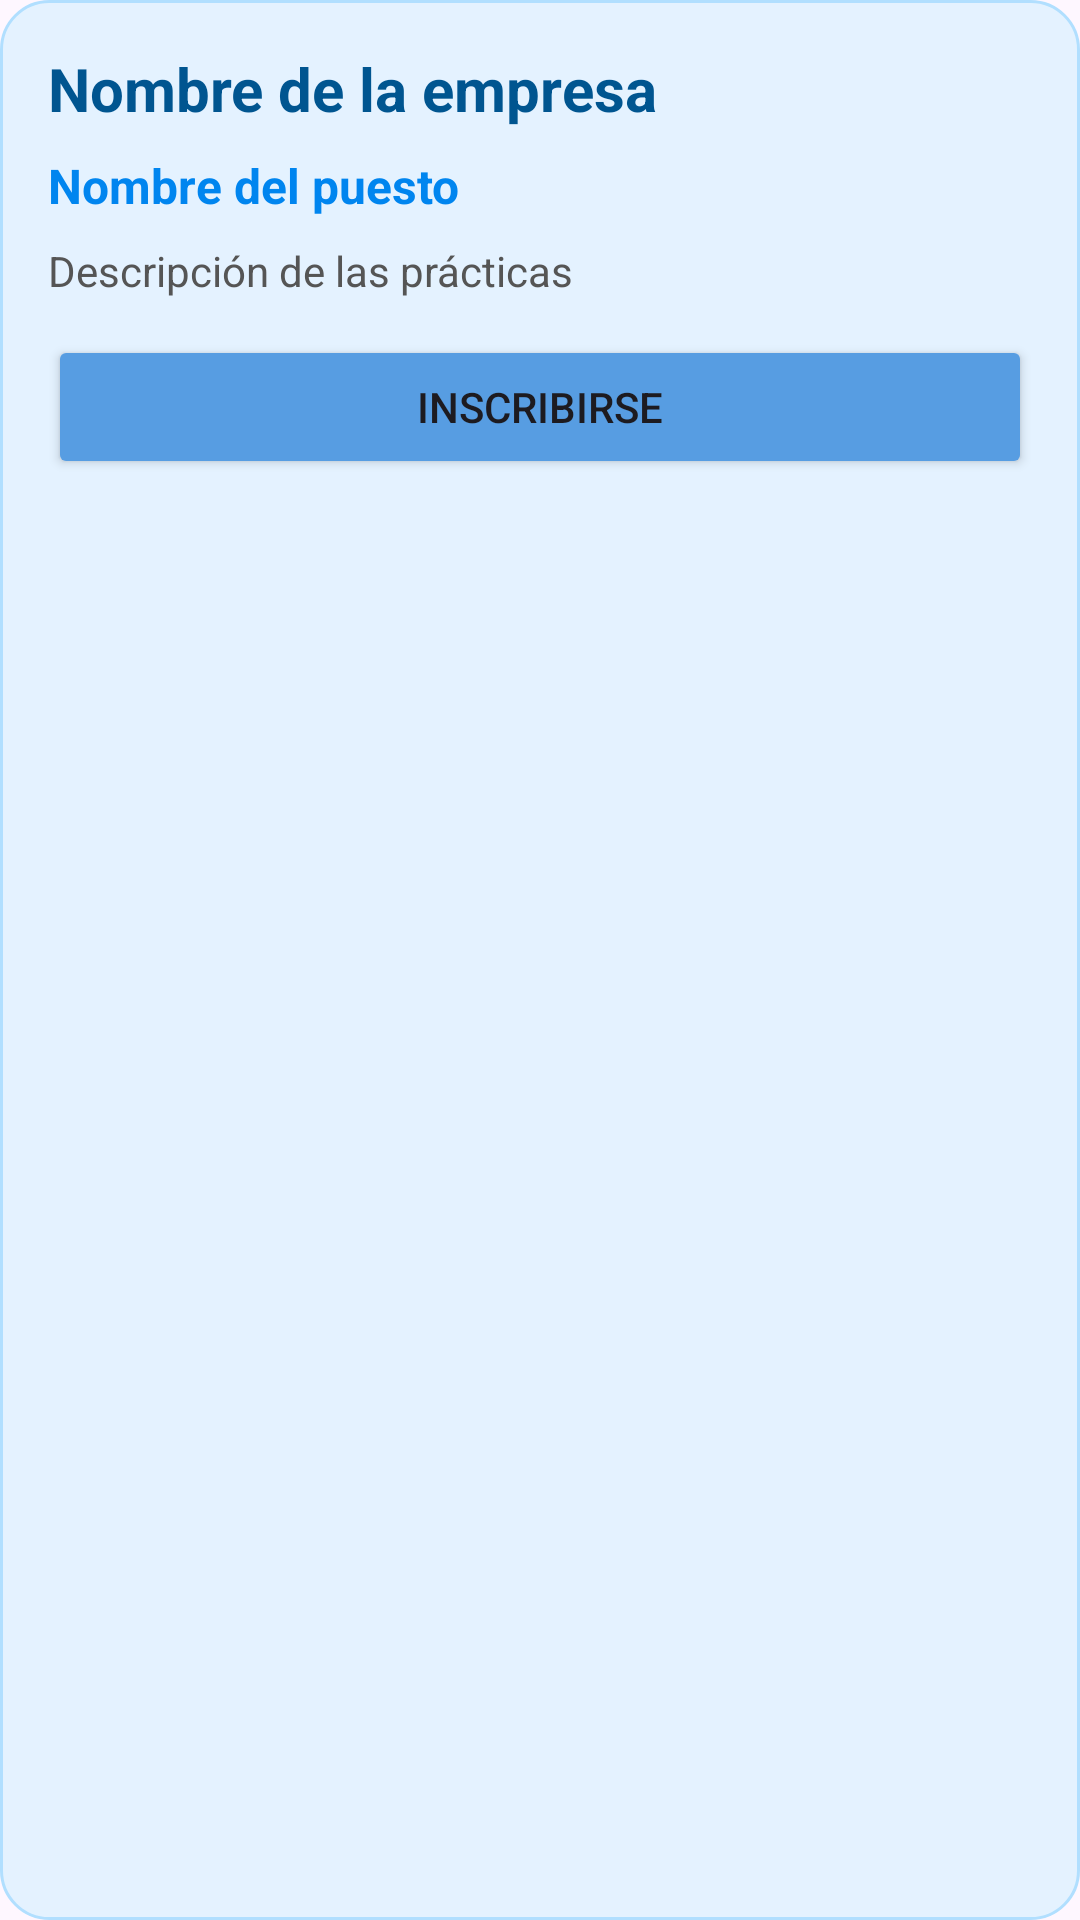

Layout XML and referenced resources for this Android screen:
<!-- AndroidManifest.xml: application theme Theme.FPConnect -->
<!-- res/layout/tarjeta_oferta.xml -->
<?xml version="1.0" encoding="utf-8"?>
<LinearLayout
    xmlns:android="http://schemas.android.com/apk/res/android"
    android:layout_width="match_parent"
    android:layout_height="wrap_content"
    android:layout_marginBottom="12dp"
    android:orientation="vertical"
    android:padding="16dp"
    android:background="@drawable/fondo_tarjeta_oferta">

    <TextView
        android:id="@+id/nombreEmpresa"
        android:layout_width="match_parent"
        android:layout_height="wrap_content"
        android:text="Nombre de la empresa"
        android:textSize="20sp"
        android:textStyle="bold"
        android:textColor="#005590" />

    <TextView
        android:id="@+id/nombrePuesto"
        android:layout_width="match_parent"
        android:layout_height="wrap_content"
        android:layout_marginTop="8dp"
        android:text="Nombre del puesto"
        android:textSize="16sp"
        android:textStyle="bold"
        android:textColor="#0085EF" />

    <TextView
        android:id="@+id/descripcionPuesto"
        android:layout_width="match_parent"
        android:layout_height="wrap_content"
        android:layout_marginTop="8dp"
        android:text="Descripción de las prácticas"
        android:textSize="14sp"
        android:textColor="#555555" />

    <Button
        android:id="@+id/btnInscribirse"
        android:layout_width="match_parent"
        android:layout_height="wrap_content"
        android:layout_marginTop="12dp"
        android:text="Inscribirse"
        android:backgroundTint="@color/fondo_botones" />
</LinearLayout>
<!-- resources referenced by this layout -->
<resources>
  <color name="fondo_botones">#579DE2</color>
  <!-- drawable fondo_tarjeta_oferta (drawable) -->
  <?xml version="1.0" encoding="utf-8"?>
  <shape xmlns:android="http://schemas.android.com/apk/res/android">
      <solid android:color="#E4F2FF" />
      <corners android:radius="16dp" />
      <stroke
          android:width="1dp"
          android:color="#B1DFFF" />
  </shape>
  <style name="Theme.FPConnect" parent="Base.Theme.FPConnect" />
  <style name="Base.Theme.FPConnect" parent="Theme.Material3.DayNight.NoActionBar">
          
          
      </style>
</resources>
